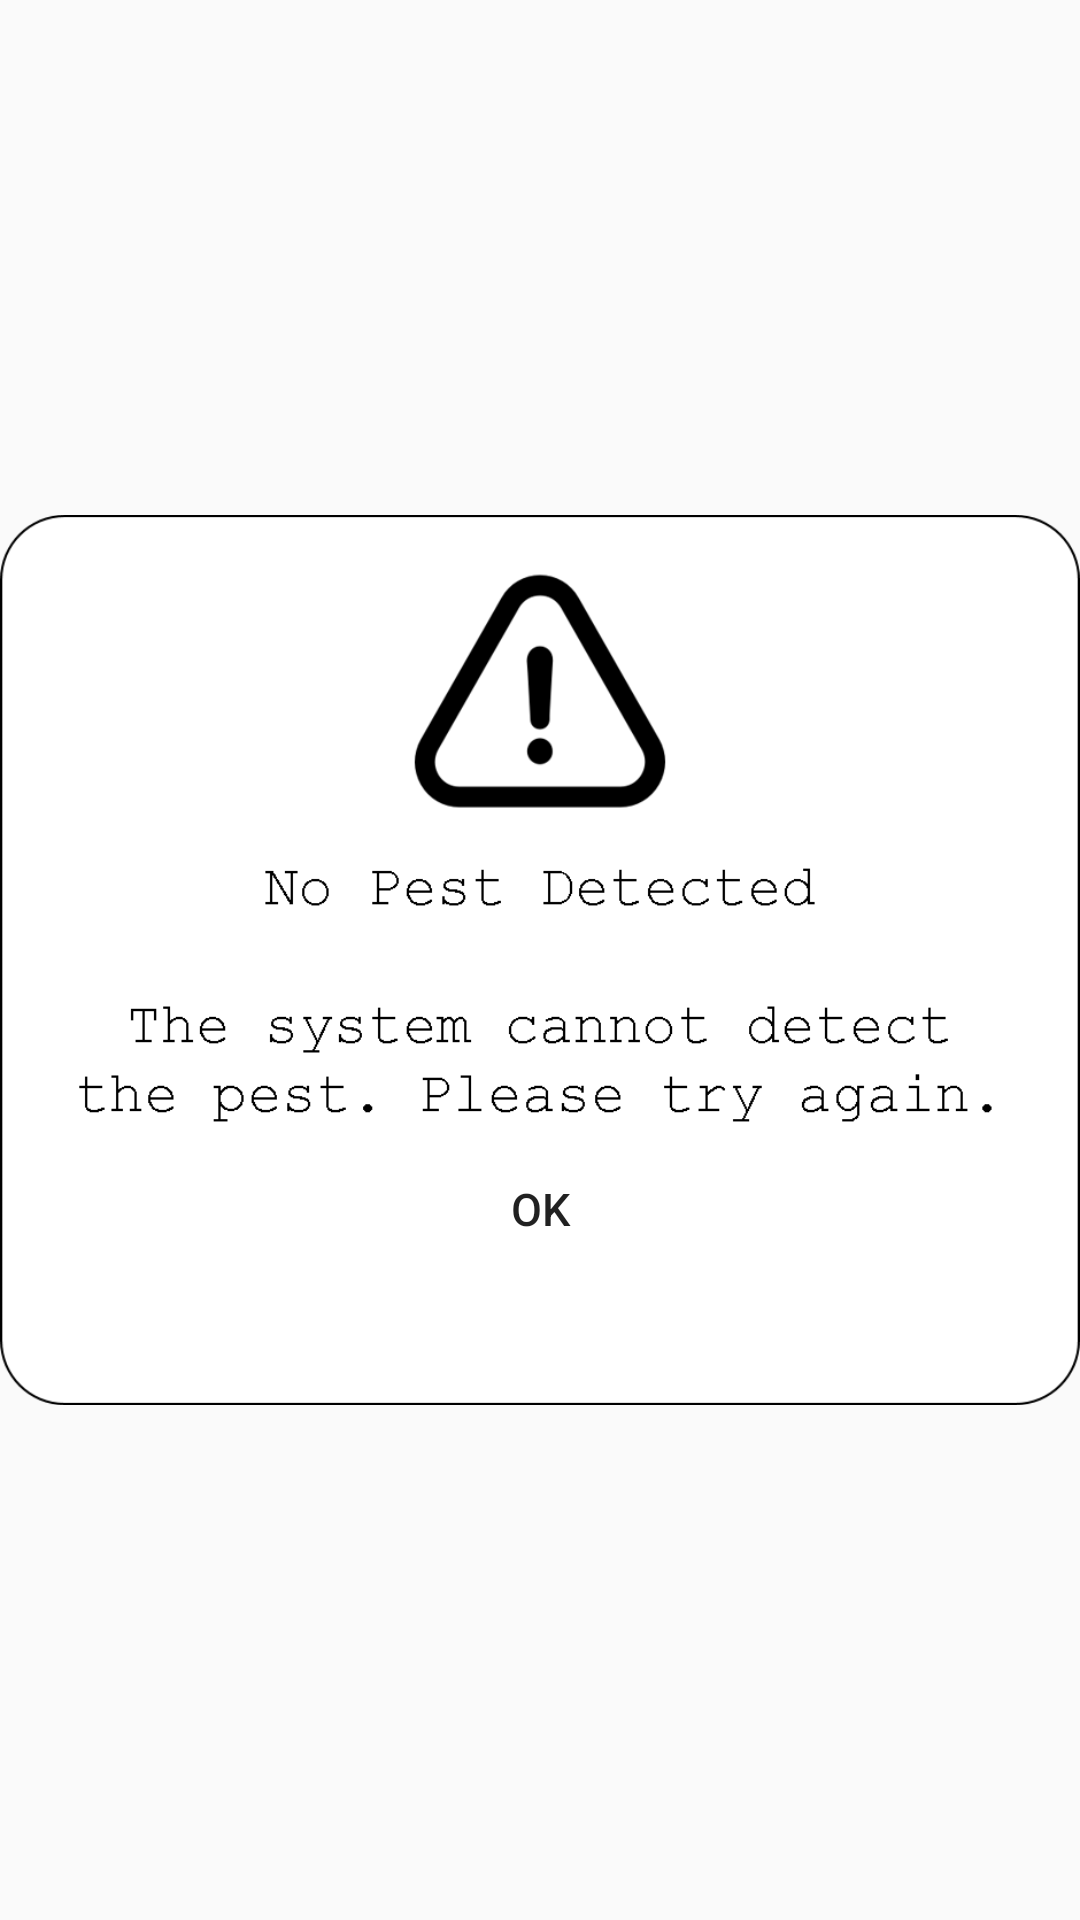

Here is an Android app screen rendered from its layout file. Give the layout XML and the strings, colors and styles it references.
<!-- AndroidManifest.xml: application theme AppTheme -->
<!-- res/layout/activity_error_screen.xml -->
<?xml version="1.0" encoding="utf-8"?>
<android.support.constraint.ConstraintLayout xmlns:android="http://schemas.android.com/apk/res/android"
        xmlns:app="http://schemas.android.com/apk/res-auto"
        xmlns:tools="http://schemas.android.com/tools"
        android:layout_width="wrap_content"
        android:layout_height="wrap_content">

    <ImageView
            android:layout_width="wrap_content"
            android:layout_height="wrap_content"
            android:id="@+id/imageView"
            android:src="@drawable/error"
            app:layout_constraintTop_toTopOf="parent"
            app:layout_constraintBottom_toBottomOf="parent"
            app:layout_constraintStart_toStartOf="parent"
            app:layout_constraintEnd_toEndOf="parent"
            tools:layout_editor_absoluteX="20dp" />

    <Button
            android:layout_width="wrap_content"
            android:layout_height="wrap_content"
            android:id="@+id/mErrorButton"
            android:text="@string/buttonError"
            app:layout_constraintEnd_toEndOf="parent"
            app:layout_constraintStart_toStartOf="parent"
            android:background="@android:color/transparent"
            android:textSize="15sp"
            app:layout_constraintHorizontal_bias="0.5"
            app:layout_constraintTop_toTopOf="parent"
            app:layout_constraintBottom_toBottomOf="parent"
            app:layout_constraintVertical_bias="0.64" />

</android.support.constraint.ConstraintLayout>
<!-- resources referenced by this layout -->
<resources>
  <!-- drawable error: png bitmap (drawable, 33229 bytes) -->
  <string name="buttonError">OK</string>
  <style name="AppTheme" parent="Theme.AppCompat.Light.NoActionBar">
          
          <item name="colorPrimary">@color/colorPrimary</item>
          <item name="colorPrimaryDark">@color/colorPrimaryDark</item>
          <item name="colorAccent">@color/colorAccent</item>
      </style>
  <!-- not gathered from this repository: default colours our renderer supplied (Android Studio template values) -->
  <color name="colorPrimary">#FF6200EE</color>
  <color name="colorPrimaryDark">#FF3700B3</color>
  <color name="colorAccent">#FF03DAC5</color>
</resources>
